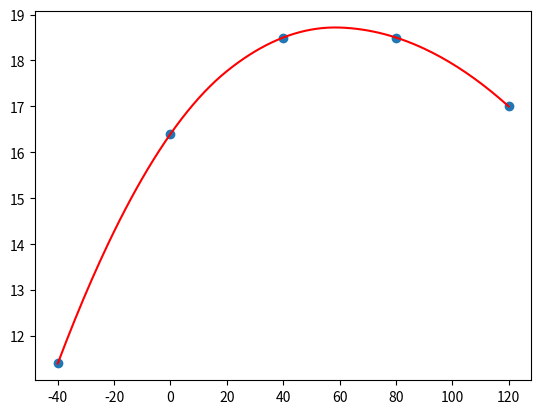

Recreate this plot in Python.
import numpy as np
import matplotlib.pyplot as plt
from scipy import interpolate
from math import log10

t_latent = np.linspace(-40, 120, 161)

def temp2phase(temp):
    phase = [-5.29E+01,-6.99E+01,-7.20E+01,-1.04E+02,-1.33E+02]
    temp_list = [-40,0,40,80,120]

    fitted_curve = interpolate.interp1d(temp_list, phase, kind="quadratic")

    return np.pi * fitted_curve(temp)/180

def temp2power(temp):
    power = [1.14E+01,1.64E+01,1.85E+01,1.85E+01,1.70E+01]
    temp_list = [-40,0,40,80,120]

    fitted_curve = interpolate.interp1d(temp_list, power, kind="quadratic")

    return 10**(fitted_curve(temp)/10)

phase = [-5.29E+01,-6.99E+01,-7.20E+01,-1.04E+02,-1.33E+02]
temp_list = [-40,0,40,80,120]

fitted_curve = interpolate.interp1d(temp_list, phase, kind="quadratic")

plt.scatter(temp_list, phase)
plt.plot(t_latent, fitted_curve(t_latent), c="red")

plt.savefig("phase.png")

plt.clf()

power = [1.14E+01,1.64E+01,1.85E+01,1.85E+01,1.70E+01]
temp_list = [-40,0,40,80,120]

fitted_curve = interpolate.interp1d(temp_list, power, kind="quadratic")

plt.scatter(temp_list, power)
plt.plot(t_latent, fitted_curve(t_latent), c="red")

plt.savefig("power.png")
